Run: headless pygame with SDL's dummy video driver; simulated clock (each Clock.tick advances the game by its frame time, no real sleeping); random seed 0; keys injected as events and as key.get_pressed() state; mouse plan: one left click at the window centre at the start of phase 2, then a move to the lower-right quarter at the start of phase 3.
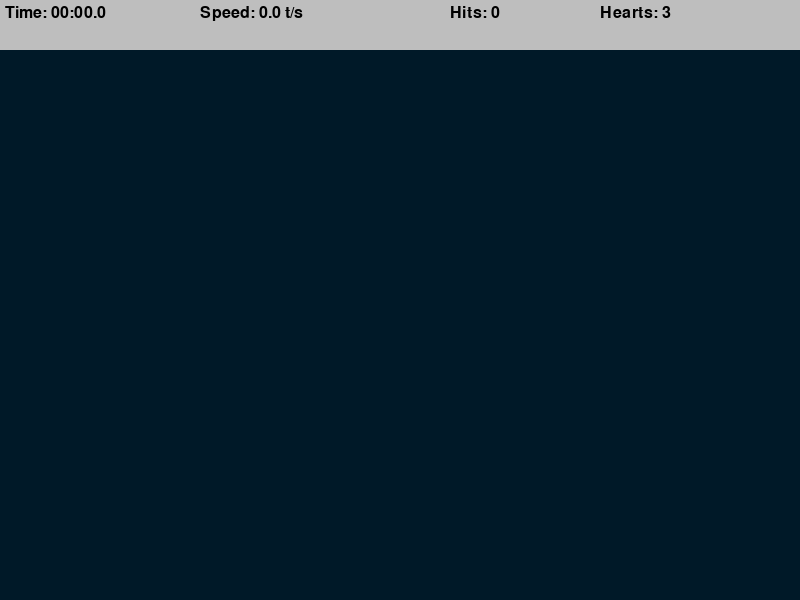
Frame 1 of 4 · flips 1–60 · no input
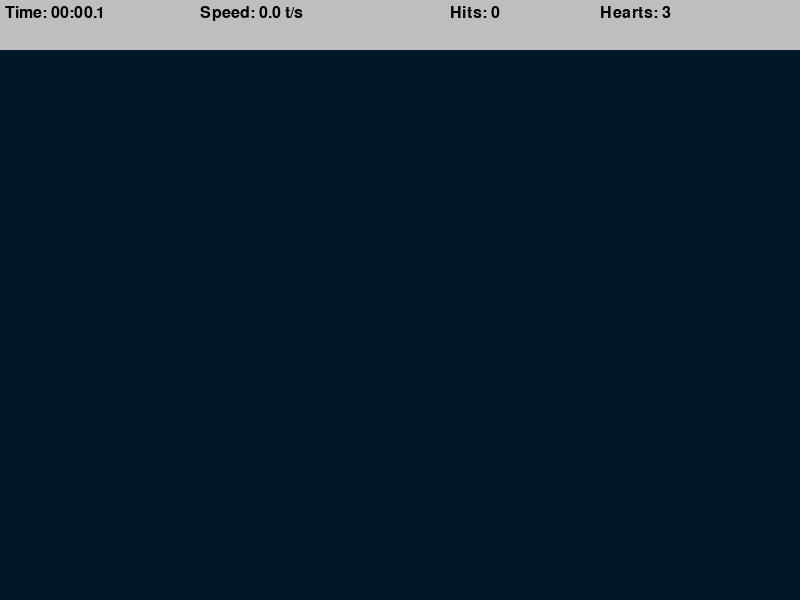
Frame 2 of 4 · flips 61–180 · clicked the window centre · tapped SPACE, RETURN · held RIGHT (→), D
Frame 3 of 4 · flips 181–300 · moved the mouse to the lower-right quarter · held DOWN (↓), S · screen unchanged from frame 2, image omitted
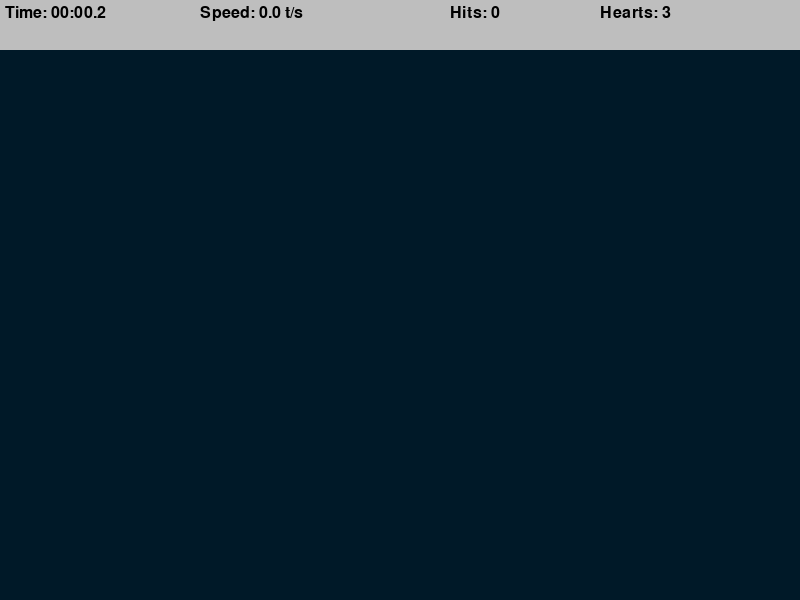
Frame 4 of 4 · flips 301–420 · held LEFT (←), A, UP (↑), W

The pygame program that drew these frames:

import time
import random
import pygame
import math
pygame.init()

WIDTH, HEIGHT = 800, 600
TARGET_INCREMENT = 400 # Time in milliseconds between creating new targets
TARGET_EVENT = pygame.USEREVENT # To define events that the user could make
TARGET_PADDING = 30 # How many px should the targets keep away from borders
BG_COLOR = (0, 25, 40)
HEARTS = 3
TOP_BAR_HEIGHT = 50 # Height of top bar
LABEL_FONT = pygame.font.SysFont('comicsans', 24)

WINDOW = pygame.display.set_mode((WIDTH, HEIGHT))
pygame.display.set_caption('Aim Trainer')

class Target():
    MAX_SIZE = 30
    GROWTH_RATE = 0.2
    COLOR = 'red'
    SECOND_COLOR = 'white'

    def __init__(self, x, y):
        self.x = x
        self.y = y
        self.size = 0
        self.grow = True

    def update(self):
        if self.size + self.GROWTH_RATE >= self.MAX_SIZE:
            self.grow = False
        
        if self.grow:
            self.size += self.GROWTH_RATE
        else:
            self.size -= self.GROWTH_RATE

    def draw(self, win):
        pygame.draw.circle(win, self.COLOR, (self.x, self.y), self.size)
        pygame.draw.circle(win, self.SECOND_COLOR, (self.x, self.y), self.size * 0.8)
        pygame.draw.circle(win, self.COLOR, (self.x, self.y), self.size * 0.6)
        pygame.draw.circle(win, self.SECOND_COLOR, (self.x, self.y), self.size * 0.4)

    # To check if the user clicked the target
    def collide(self, x, y):
        # Calculate the distance between mouse click on the windown
        # and center of the target position on window
        # self.x, self.y = target position
        # x, y = mouse click position
        dis = math.sqrt((self.x - x) ** 2 + (self.y - y) ** 2)
        # check if the distance is smaller than the target's radius
        return dis <= self.size

def draw(win, targets):
    # Give the window background a color
    win.fill(BG_COLOR)

    for target in targets:
        target.draw(win)

def format_time(secs):
    milli = math.floor(int(secs * 1000 % 1000) / 100)
    seconds = int(round(secs % 60 , 1))
    minutes = int(secs // 60)

    return f"{minutes:02d}:{seconds:02d}.{milli}"

def draw_top_bar(win, elapsed_time, targets_pressed, misses):
    # (0, 0...) means x, y coordination
    pygame.draw.rect(win, 'grey', (0, 0, WIDTH, TOP_BAR_HEIGHT))

    time_label = LABEL_FONT.render(
        f"Time: {format_time(elapsed_time)}", 1, 'black'
    )
    speed = round(targets_pressed / elapsed_time, 1)
    speed_label = LABEL_FONT.render(
        f"Speed: {speed} t/s", 1, 'black'
    )
    hits_label = LABEL_FONT.render(
        f"Hits: {targets_pressed}", 1, 'black'
    )
    hearts_label = LABEL_FONT.render(
        f"Hearts: {HEARTS - misses}", 1, 'black'
    )

    win.blit(time_label, (5, 5))
    win.blit(speed_label, (200, 5))
    win.blit(hits_label, (450, 5))
    win.blit(hearts_label, (600, 5))

def end_round(win, elapsed_time, targets_pressed, clicks):
    win.fill(BG_COLOR)
    time_label = LABEL_FONT.render(
        f"Time: {format_time(elapsed_time)}", 1, 'white'
    )
    speed = round(targets_pressed / elapsed_time, 1)
    speed_label = LABEL_FONT.render(
        f"Speed: {speed} t/s", 1, 'white'
    )
    hits_label = LABEL_FONT.render(
        f"Hits: {targets_pressed}", 1, 'white'
    )
    accuracy = round(targets_pressed / clicks *100, 1)
    accuracy_label = LABEL_FONT.render(
        f"Accuracy: {accuracy}%", 1, 'white'
    )

    win.blit(time_label, (get_middle(time_label), 100))
    win.blit(speed_label, (get_middle(speed_label), 200))
    win.blit(hits_label, (get_middle(hits_label), 300))
    win.blit(accuracy_label, (get_middle(accuracy_label), 400))

    pygame.display.update()

    run = True
    while run:
        # Close the game after pressing a key or closing the window
        for event in pygame.event.get():
            if event.type == pygame.QUIT or event.type == pygame.KEYDOWN:
                quit()

def get_middle(surface):
    # surface means the surface of the whole content
    return WIDTH / 2 - surface.get_width() / 2

def main():
    run = True
    targets = []
    clock = pygame.time.Clock() # To control the speed of game
    targets_pressed = 0
    clicks = 0
    misses = 0
    start_time = time.time()

    # Set a timer so each 400ms a TARGET EVENT will be created so we can use it after to create a target
    pygame.time.set_timer(TARGET_EVENT, TARGET_INCREMENT)

    while run:
        clock.tick(45) # means run the game at 60 FPS
        click = False
        mouse_pos = pygame.mouse.get_pos()
        # elapsed_time is how much time passed since the game started
        elapsed_time = time.time() - start_time

        for event in pygame.event.get():
            if event.type == pygame.QUIT:
                run = False
                break

            if event.type == TARGET_EVENT:
                x = random.randint(TARGET_PADDING, WIDTH - TARGET_PADDING)
                y = random.randint(TARGET_PADDING + TOP_BAR_HEIGHT, HEIGHT - TARGET_PADDING)
                target = Target(x, y)
                targets.append(target)

            if event.type == pygame.MOUSEBUTTONDOWN:
                click = True
                clicks += 1

        for target in targets:
            target.update()

            if target.size <= 0:
                targets.remove(target)
                misses += 1
            
            # *mouse_pos to get the coordination as tuple
            if click and target.collide(*mouse_pos):
                targets.remove(target)
                targets_pressed += 1

        if misses >= HEARTS:
            end_round(WINDOW, elapsed_time, targets_pressed, clicks)

        draw(WINDOW, targets)
        draw_top_bar(WINDOW, elapsed_time, targets_pressed, misses)
        pygame.display.update() 

    pygame.quit()


if __name__ == '__main__':
    main()
